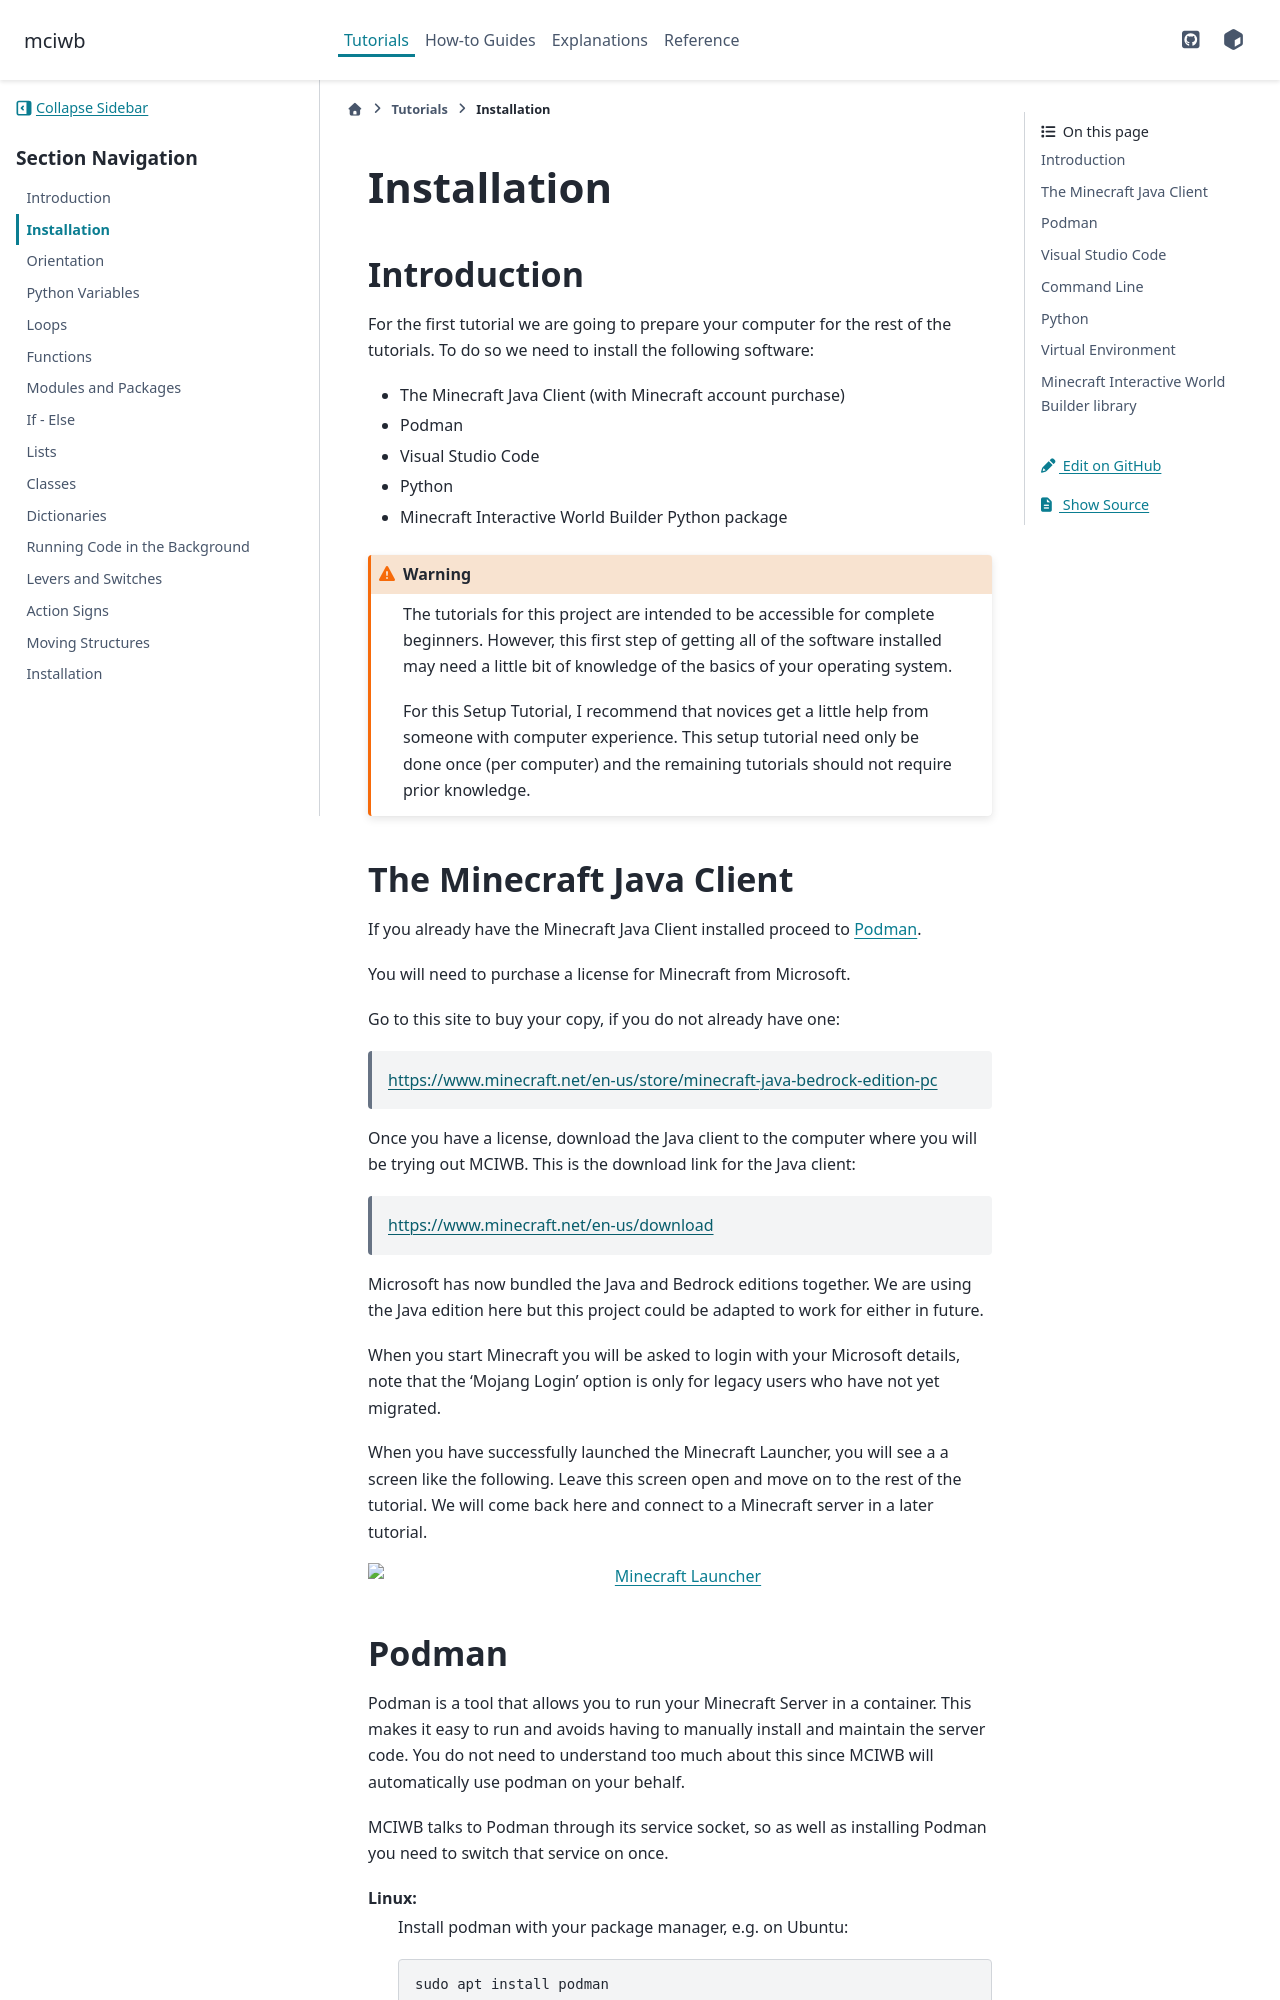

repository: gilesknap/mciwb · page: main/tutorials/01-setup.html · generator: sphinx

Installation
============

Introduction
------------

For the first tutorial we are going to prepare your computer for the rest
of the tutorials. To do so we need to install the following software:

- The Minecraft Java Client (with Minecraft account purchase)
- Podman
- Visual Studio Code
- Python
- Minecraft Interactive World Builder Python package

.. warning::

    The tutorials for this project are intended to be accessible for
    complete beginners. However, this first step of getting all of the
    software installed may need a little bit of knowledge of the basics of
    your operating system.

    For this Setup Tutorial, I recommend that novices get a little help from
    someone with computer experience. This setup tutorial need only
    be done once (per computer) and the remaining tutorials should not
    require prior knowledge.


The Minecraft Java Client
-------------------------

If you already have the Minecraft Java Client installed proceed to `podman`.

You will need to purchase a license for Minecraft from Microsoft.

Go to this site to buy your copy, if you do not already have one:

    https://www.minecraft.net/en-us/store/minecraft-java-bedrock-edition-pc

Once you have a license, download the Java client to
the computer where you will be trying out MCIWB.
This is the download link for the Java client:

        https://www.minecraft.net/en-us/download

Microsoft has now bundled the Java and Bedrock editions together.
We are using the Java edition here but this project could be adapted to
work for either in future.

When you start Minecraft you will be asked to login with your Microsoft details,
note that the 'Mojang Login' option is only for legacy users who have not
yet migrated.

When you have successfully launched the Minecraft Launcher, you will see a
a screen like the following. Leave this screen open and move on to the rest
of the tutorial. We will come back here and connect to a Minecraft server in a
later tutorial.

.. image:: ../images/launcher.png
    :alt: Minecraft Launcher
    :width: 700px
    :align: center

.. _podman:
